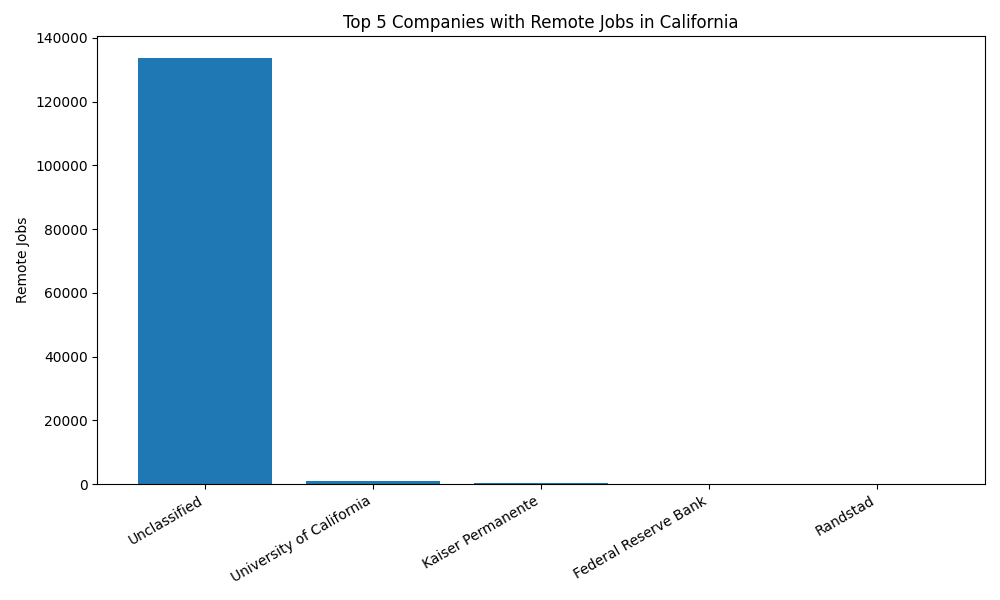

The data file committed next to this chart (first rows):
company_name, remote_jobs
Unclassified, 133826
University of California, 858
Kaiser Permanente, 231
Federal Reserve Bank, 168
Randstad, 135
